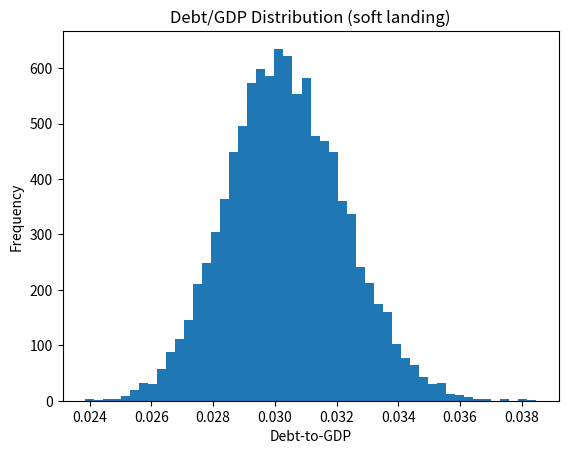

Source code (Python):
import numpy as np
import matplotlib.pyplot as plt
from scipy.stats import norm

# -----------------------------
# INITIAL CONDITIONS
# -----------------------------

initial_debt = 4.4e12
initial_gdp = 120e12
initial_fx = 6.88
years = 5
simulations = 10000

# Scenario selection
scenario = "soft"  # change to "hard"

# -----------------------------
# SCENARIO PARAMETERS
# -----------------------------

if scenario == "soft":
    mean_gdp = 0.05
    mean_rate = 0.03
    commodity_factor = 0.01
    semicon_factor = 0.01
elif scenario == "hard":
    mean_gdp = 0.01
    mean_rate = 0.06
    commodity_factor = -0.02
    semicon_factor = -0.03

vol_gdp = 0.02
vol_rate = 0.015
vol_fx = 0.03

# -----------------------------
# CORRELATION MATRIX
# GDP, RATE, FX
# -----------------------------

corr_matrix = np.array([
    [1.0, -0.4, -0.3],
    [-0.4, 1.0, 0.5],
    [-0.3, 0.5, 1.0]
])

chol_matrix = np.linalg.cholesky(corr_matrix)

# -----------------------------
# MONTE CARLO
# -----------------------------

debt_gdp_results = []
cds_spreads = []
default_probs = []

for _ in range(simulations):

    debt = initial_debt
    gdp = initial_gdp
    fx = initial_fx
    capital_pressure = 0

    for _ in range(years):

        # Generate correlated shocks
        random_vector = np.random.normal(size=3)
        correlated_shocks = chol_matrix @ random_vector

        gdp_shock = mean_gdp + vol_gdp * correlated_shocks[0]
        rate_shock = mean_rate + vol_rate * correlated_shocks[1]
        fx_shock = vol_fx * correlated_shocks[2]

        # Add commodity & semiconductor influence
        gdp_shock += commodity_factor + semicon_factor

        # Update macro variables
        gdp *= (1 + gdp_shock)
        debt *= (1 + rate_shock)
        fx *= (1 + fx_shock)

        # Capital flow pressure (FX + rate sensitivity)
        capital_pressure += abs(fx_shock) + rate_shock

    debt_gdp = debt / gdp
    debt_gdp_results.append(debt_gdp)

    # CDS spread approximation (simple risk proxy)
    cds = 100 * debt_gdp + 50 * capital_pressure
    cds_spreads.append(cds)

    # Default probability using logistic model
    pd = 1 / (1 + np.exp(-5 * (debt_gdp - 1)))
    default_probs.append(pd)

# -----------------------------
# RESULTS
# -----------------------------

print("Scenario:", scenario.upper())
print("Mean Debt/GDP:", np.mean(debt_gdp_results))
print("95% Worst Case Debt/GDP:", np.percentile(debt_gdp_results, 95))
print("Mean CDS Spread (bps):", np.mean(cds_spreads))
print("Mean Default Probability:", np.mean(default_probs))

# Plot distribution
plt.hist(debt_gdp_results, bins=50)
plt.title(f"Debt/GDP Distribution ({scenario} landing)")
plt.xlabel("Debt-to-GDP")
plt.ylabel("Frequency")
plt.show()
